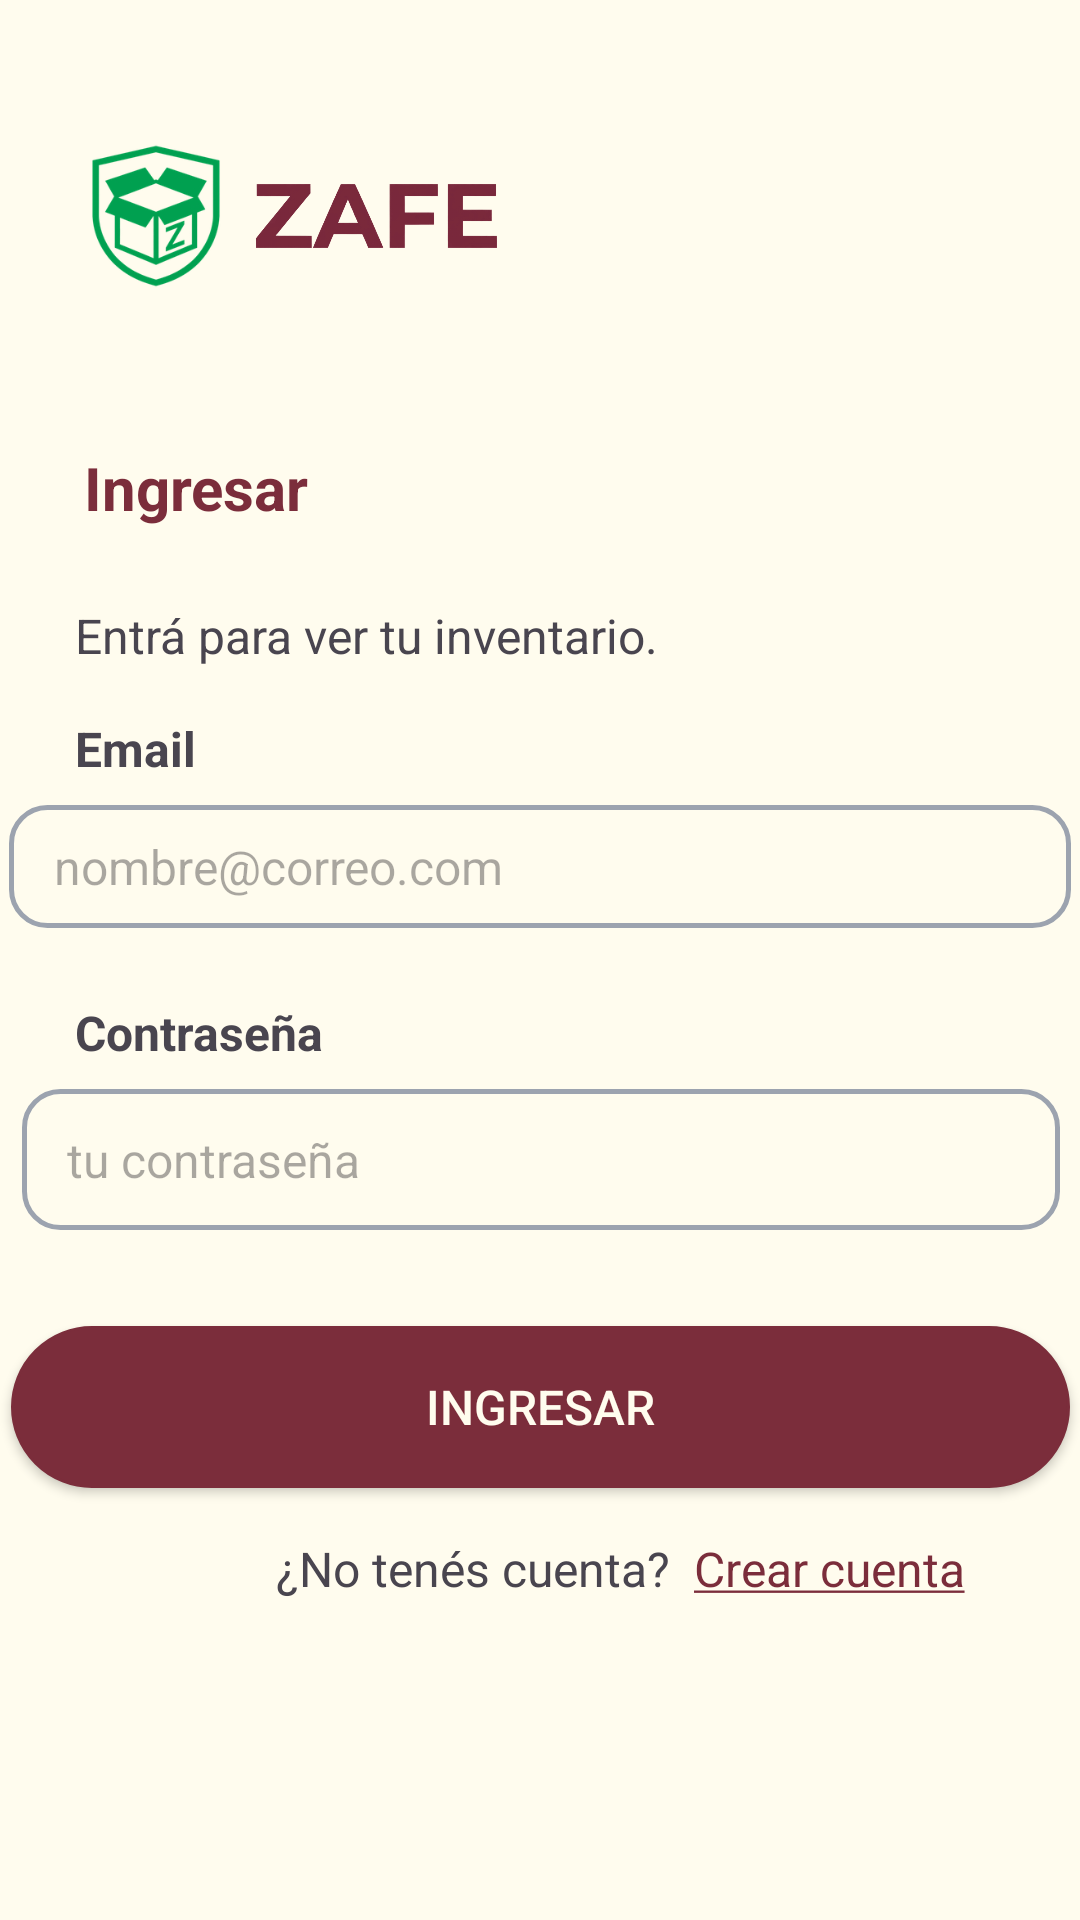

The Android layout XML behind this screen, and the referenced resources:
<!-- AndroidManifest.xml: application theme Theme.Zafe -->
<!-- res/layout/activity_iniciar.xml -->
<?xml version="1.0" encoding="utf-8"?>
<androidx.constraintlayout.widget.ConstraintLayout xmlns:android="http://schemas.android.com/apk/res/android"
    xmlns:app="http://schemas.android.com/apk/res-auto"
    xmlns:tools="http://schemas.android.com/tools"
    android:layout_width="match_parent"
    android:layout_height="match_parent"
    android:background="#fffcee"
    tools:context=".IniciarActivity">

    
    <ImageView
        android:id="@+id/logo_esquina"
        android:layout_width="48dp"
        android:layout_height="48dp"
        android:layout_marginStart="28dp"
        android:layout_marginTop="48dp"
        android:layout_marginEnd="8dp"
        android:layout_marginBottom="48dp"
        android:contentDescription="@string/logo_zafe"
        android:scaleType="fitCenter"
        android:src="@drawable/logo_zafe_icono_chico"
        app:layout_constraintBottom_toTopOf="@+id/txtTitulo"
        app:layout_constraintEnd_toStartOf="@+id/logo_texto_esquina"
        app:layout_constraintStart_toStartOf="parent"
        app:layout_constraintTop_toTopOf="parent" />

    
    <ImageView
        android:id="@+id/logo_texto_esquina"
        android:layout_width="wrap_content"
        android:layout_height="24dp"
        android:layout_marginStart="8dp"
        android:adjustViewBounds="true"
        android:contentDescription="@null"
        android:scaleType="fitCenter"
        android:src="@drawable/logo_zafe_texto"
        app:layout_constraintBottom_toBottomOf="@id/logo_esquina"
        app:layout_constraintStart_toEndOf="@id/logo_esquina"
        app:layout_constraintTop_toTopOf="@id/logo_esquina" />

    
    <TextView
        android:id="@+id/txtTitulo"
        android:layout_width="wrap_content"
        android:layout_height="wrap_content"
        android:layout_marginStart="28dp"
        android:layout_marginTop="5dp"
        android:text="Ingresar"
        android:textColor="#7b2d3b"
        android:textSize="20sp"
        android:textStyle="bold"
        app:layout_constraintBottom_toTopOf="@+id/txtSubtitulo"
        app:layout_constraintStart_toStartOf="parent"
        app:layout_constraintTop_toBottomOf="@id/logo_esquina" />

    
    <TextView
        android:id="@+id/txtSubtitulo"
        android:layout_width="wrap_content"
        android:layout_height="wrap_content"
        android:layout_marginStart="25dp"
        android:layout_marginTop="25dp"
        android:text="Entrá para ver tu inventario."
        android:textSize="16sp"
        app:layout_constraintStart_toStartOf="parent"
        app:layout_constraintTop_toBottomOf="@id/txtTitulo" />

    
    <TextView
        android:id="@+id/txtError"
        android:layout_width="match_parent"
        android:layout_height="wrap_content"
        android:text="Email o contraseña incorrectos"
        android:textColor="#a31515"
        android:textSize="14sp"
        android:textStyle="bold"
        android:visibility="gone"
        android:background="#fde8e8"
        android:padding="12dp"
        android:layout_marginTop="12dp"
        app:layout_constraintBottom_toTopOf="@+id/txtTitleEmail"
        app:layout_constraintEnd_toEndOf="parent"
        app:layout_constraintHorizontal_bias="0.416"
        app:layout_constraintStart_toStartOf="parent"
        app:layout_constraintTop_toBottomOf="@+id/txtSubtitulo" />

    
    <TextView
        android:id="@+id/txtTitleEmail"
        android:layout_width="wrap_content"
        android:layout_height="wrap_content"
        android:layout_marginStart="25dp"
        android:layout_marginTop="16dp"
        android:text="Email"
        android:textSize="16sp"
        android:textStyle="bold"
        app:layout_constraintStart_toStartOf="parent"
        app:layout_constraintTop_toBottomOf="@+id/txtError" />

    
    <EditText
        android:id="@+id/editTxtEmail"
        android:layout_width="354dp"
        android:layout_height="41dp"
        android:layout_marginStart="10dp"
        android:layout_marginTop="8dp"
        android:layout_marginEnd="10dp"
        android:background="@drawable/input_normal"
        android:ems="10"
        android:hint="nombre@correo.com"
        android:inputType="textEmailAddress"
        android:paddingStart="15dp"
        android:textSize="16sp"
        app:layout_constraintEnd_toEndOf="parent"
        app:layout_constraintStart_toStartOf="parent"
        app:layout_constraintTop_toBottomOf="@id/txtTitleEmail" />

    
    <TextView
        android:id="@+id/txtTitleContrasena"
        android:layout_width="wrap_content"
        android:layout_height="wrap_content"
        android:layout_marginStart="25dp"
        android:layout_marginTop="24dp"
        android:text="Contraseña"
        android:textSize="16sp"
        android:textStyle="bold"
        app:layout_constraintStart_toStartOf="parent"
        app:layout_constraintTop_toBottomOf="@+id/editTxtEmail" />

    
    <EditText
        android:id="@+id/editContrasena"
        android:layout_width="346dp"
        android:layout_height="47dp"
        android:layout_marginStart="10dp"
        android:layout_marginTop="8dp"
        android:layout_marginEnd="10dp"
        android:background="@drawable/input_normal"
        android:hint="tu contraseña"
        android:inputType="textPassword"
        android:paddingStart="15dp"
        android:textAlignment="textStart"
        android:textSize="16sp"
        app:layout_constraintEnd_toEndOf="parent"
        app:layout_constraintHorizontal_bias="0.487"
        app:layout_constraintStart_toStartOf="parent"
        app:layout_constraintTop_toBottomOf="@+id/txtTitleContrasena" />

    
    <Button
        android:id="@+id/btnIngresar"
        android:layout_width="353dp"
        android:layout_height="54dp"
        android:layout_marginTop="32dp"
        android:background="@drawable/borde_color"
        android:backgroundTint="@null"
        app:backgroundTint="@null"
        android:padding="8dp"
        android:text="Ingresar"
        android:textAlignment="center"
        android:textColor="#fffcee"
        android:textSize="16sp"
        app:layout_constraintEnd_toEndOf="parent"
        app:layout_constraintStart_toStartOf="parent"
        app:layout_constraintTop_toBottomOf="@+id/editContrasena" />

    
    <TextView
        android:id="@+id/txtCrearCuenta"
        android:layout_width="wrap_content"
        android:layout_height="wrap_content"
        android:layout_marginStart="8dp"
        android:layout_marginTop="16dp"
        android:text="@string/crear_cuenta"
        android:textColor="#7b2d3b"
        android:textSize="16sp"
        app:layout_constraintBaseline_toBaselineOf="@+id/txtNoTenesCuenta"
        app:layout_constraintStart_toEndOf="@+id/txtNoTenesCuenta"
        app:layout_constraintTop_toTopOf="@+id/txtNoTenesCuenta" />

    
    <TextView
        android:id="@+id/txtNoTenesCuenta"
        android:layout_width="wrap_content"
        android:layout_height="wrap_content"
        android:layout_marginStart="92dp"
        android:layout_marginTop="16dp"
        android:text="¿No tenés cuenta?"
        android:textSize="16sp"
        app:layout_constraintStart_toStartOf="parent"
        app:layout_constraintTop_toBottomOf="@+id/btnIngresar" />

</androidx.constraintlayout.widget.ConstraintLayout>
<!-- resources referenced by this layout -->
<resources>
  <!-- drawable borde_color (drawable) -->
  <?xml version="1.0" encoding="utf-8"?>
  <shape xmlns:android="http://schemas.android.com/apk/res/android" android:shape="rectangle">
  
      <solid android:color="#7B2D3B" />
      <stroke android:width="1dp" android:color="#7B2D3B" />
      <corners android:radius="30dp" />
  
  </shape>
  <!-- drawable input_normal (drawable) -->
  <?xml version="1.0" encoding="utf-8"?>
  <shape xmlns:android="http://schemas.android.com/apk/res/android">
      <solid android:color="#fffcee" />
          <corners android:radius="12dp" />
              <stroke android:width="1.5dp" android:color="#9ca3af" />
  </shape>
  <!-- drawable logo_zafe_icono_chico: png bitmap (drawable, 26564 bytes) -->
  <!-- drawable logo_zafe_texto: png bitmap (drawable, 54124 bytes) -->
  <string name="crear_cuenta"><u>Crear cuenta</u></string>
  <string name="logo_zafe">Logo de ZAFE</string>
  <style name="Theme.Zafe" parent="Base.Theme.Zafe" />
  <style name="Base.Theme.Zafe" parent="Theme.Material3.Light.NoActionBar">
          <item name="android:windowBackground">@color/fondo_amarillo</item>
      </style>
  <color name="fondo_amarillo">#fffde7</color>
</resources>
